The GitHub repository jacobgale21/finalCAIProject contains a labelled image folder "finalCAIProject" with 12 categories: backpack, book, calculator, chair, clock, desk, keychain, laptop, paper, pen, phone, water bottle. Examples follow, each with its label.

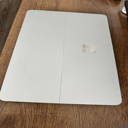
Label: laptop

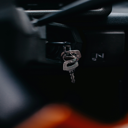
Label: keychain

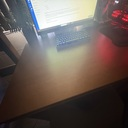
Label: desk

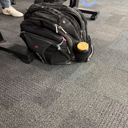
Label: backpack

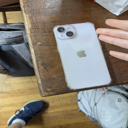
Label: phone

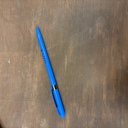
Label: pen
